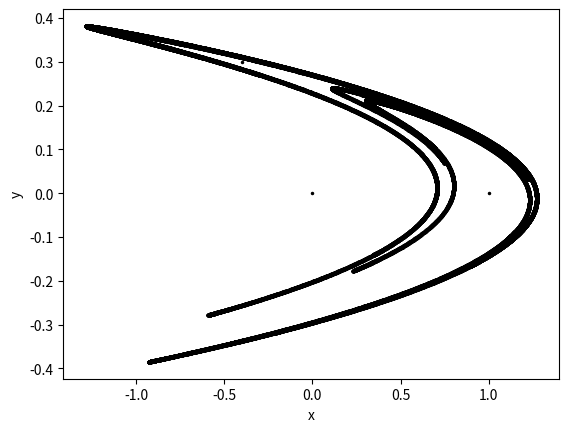
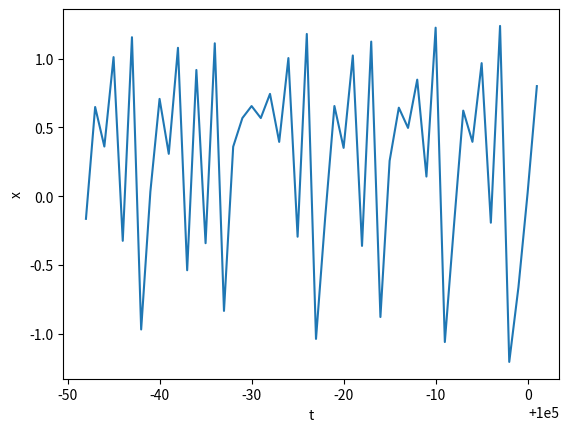
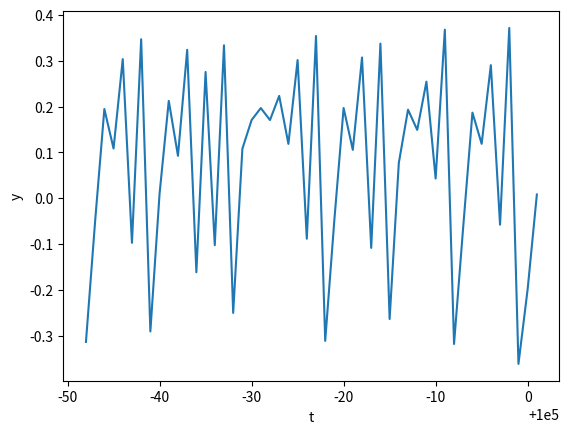

Write the Python code that produced these figures, in order.
import numpy as np
import matplotlib.pyplot as plt

def update_coords(x, y, alpha = 1.4, beta = 0.3):
    return 1 - alpha * x**2 + y, beta * x


if __name__ == '__main__':
    iter = 100000
    a = 1.4
    b = 0.3
    trajectory_1 = np.zeros((iter + 1, 2))
    #trajectory_2 = np.zeros((iter + 1, 2))
    trajectory_1[0] = np.array([0.0, 0.0])
    #trajectory_2[0] = np.array([0.02, 0.02])
    for i in range(iter):
        trajectory_1[i+1] = update_coords(trajectory_1[i][0], trajectory_1[i][1], a, b)
        #trajectory_2[i+1] = update_coords(trajectory_2[i][0], trajectory_2[i][1], a, b)

    t = np.linspace(0, iter+1, iter + 1)
    plt.figure()
    plt.plot(trajectory_1[:, 0], trajectory_1[:, 1], 'ko', markersize=1.5)#, label='Trajectory 1: $x_0, y_0 = 0.01, 0.01$')
    #plt.plot(trajectory_2[:, 0], trajectory_2[:, 1], 'ro', markersize=2.5, label='Trajectory 2: $x_0, y_0 = 0.02, 0.02$')
    #plt.plot(trajectory_1[-1, 0], trajectory_1[-1, 1], 'ko', markersize=8, label='Trajectory 1: final point')
    #plt.plot(trajectory_2[-1, 0], trajectory_2[-1, 1], 'ro', markersize=8, label='Trajectory 2: final point')
    plt.xlabel('x')
    plt.ylabel('y')
    #plt.legend()
    plt.show()

    plt.figure()
    plt.plot(t[-50:], trajectory_1[-50:, 0])
    plt.xlabel('t')
    plt.ylabel('x')
    plt.show()

    plt.figure()
    plt.plot(t[-50:], trajectory_1[-50:, 1])
    plt.xlabel('t')
    plt.ylabel('y')
    plt.show()

